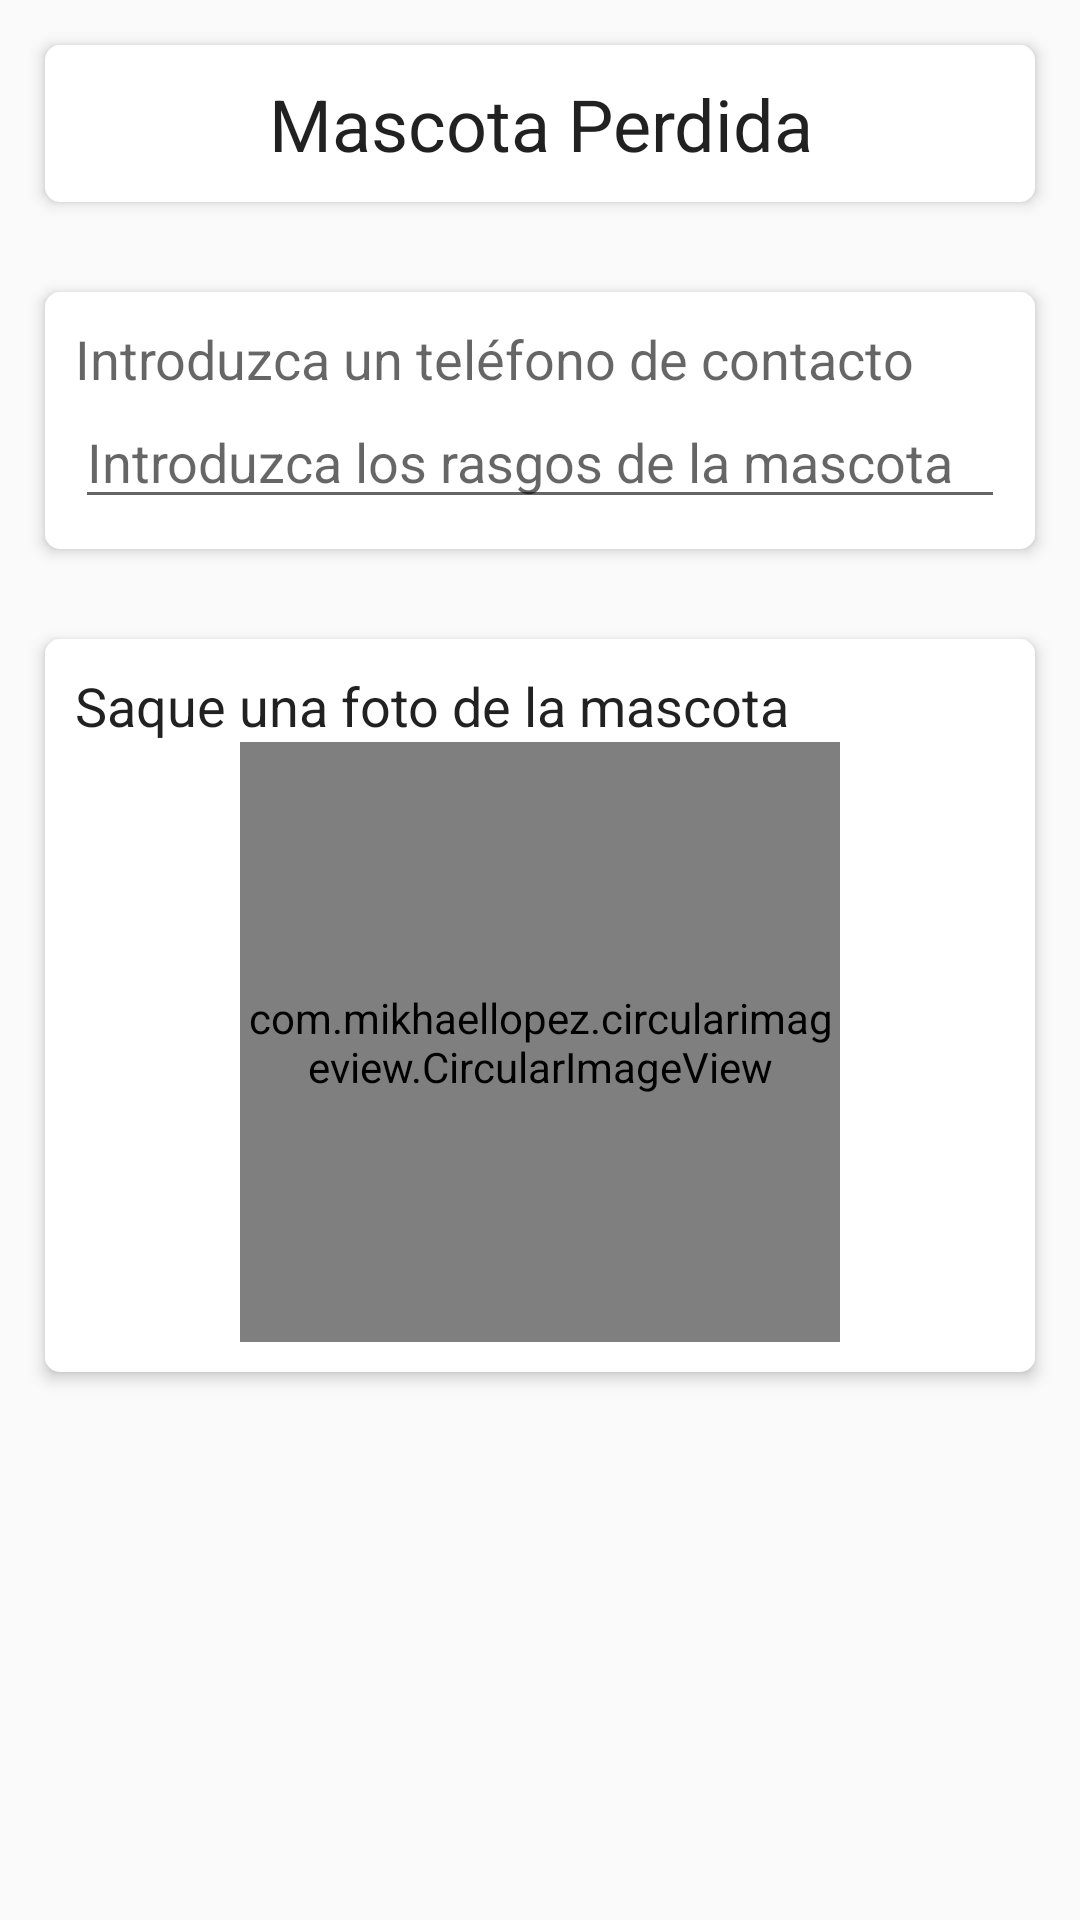

Produce the Android XML layout that renders to this screen, including the resource entries it uses.
<!-- AndroidManifest.xml: application theme AppTheme -->
<!-- res/layout/activity_create_marcardor_otra.xml -->
<?xml version="1.0" encoding="utf-8"?>
<LinearLayout xmlns:android="http://schemas.android.com/apk/res/android"
    xmlns:tools="http://schemas.android.com/tools"
    android:layout_width="match_parent"
    android:layout_height="match_parent"
    android:orientation="vertical"
    tools:context=".HomeActivities.MiMascotaPerdida.SelecionMascotaPerdidaFragment">

    <LinearLayout
        android:layout_width="match_parent"
        android:layout_height="wrap_content"
        android:layout_gravity="top"
        android:layout_marginBottom="15dp"
        android:layout_marginLeft="15dp"
        android:layout_marginRight="15dp"
        android:layout_marginTop="15dp"
        android:background="@drawable/dialogo_blanco"
        android:elevation="3dp"
        android:orientation="vertical">

        <TextView
            android:layout_width="match_parent"
            android:layout_height="wrap_content"
            android:layout_gravity="center"
            android:gravity="center"
            android:text="@string/lost_pet"
            android:textAppearance="@style/TextAppearance.AppCompat"
            android:textSize="24sp"
            android:typeface="normal" />

    </LinearLayout>

    <LinearLayout
        android:layout_width="match_parent"
        android:layout_height="wrap_content"
        android:layout_gravity="top"
        android:layout_marginBottom="15dp"
        android:layout_marginLeft="15dp"
        android:layout_marginRight="15dp"
        android:layout_marginTop="15dp"
        android:background="@drawable/dialogo_blanco"
        android:elevation="3dp"
        android:orientation="vertical">

        <EditText
            android:id="@+id/telf_contact"
            android:layout_width="match_parent"
            android:layout_height="wrap_content"
            android:layout_gravity="top"
            android:autoLink="phone"
            android:background="@color/colorBlanco"
            android:ems="10"
            android:hint="@string/hint_phone"
            android:inputType="text|phone" />

        <EditText
            android:id="@+id/rasgos_p"
            android:layout_width="match_parent"
            android:layout_height="wrap_content"
            android:ems="10"
            android:hint="@string/enter_characteristics"
            android:inputType="textPersonName" />

    </LinearLayout>

    <LinearLayout
        android:layout_width="match_parent"
        android:layout_height="wrap_content"
        android:layout_gravity="top"
        android:layout_marginBottom="15dp"
        android:layout_marginLeft="15dp"
        android:layout_marginRight="15dp"
        android:layout_marginTop="15dp"
        android:background="@drawable/dialogo_blanco"
        android:elevation="3dp"
        android:orientation="vertical">

        <TextView
            android:layout_width="match_parent"
            android:layout_height="wrap_content"
            android:layout_gravity="center"
            android:text="@string/select_photo"
            android:textAppearance="@style/TextAppearance.AppCompat"
            android:textSize="18sp"
            android:typeface="normal" />

        <com.mikhaellopez.circularimageview.CircularImageView
            android:id="@+id/imagen_otra"
            android:layout_width="200dp"
            android:layout_height="200dp"
            android:layout_gravity="center" />
    </LinearLayout>

</LinearLayout>
<!-- resources referenced by this layout -->
<resources>
  <color name="colorBlanco">#ffffff</color>
  <!-- drawable dialogo_blanco (drawable) -->
  <?xml version="1.0" encoding="utf-8"?>
  <shape xmlns:android="http://schemas.android.com/apk/res/android">
      <solid
          android:color="@color/colorBlanco"/>
      <corners
          android:radius="5dp" />
      <padding
          android:left="10dp"
          android:top="10dp"
          android:right="10dp"
          android:bottom="10dp" />
  </shape>
  <string name="enter_characteristics">Introduzca los rasgos de la mascota</string>
  <string name="hint_phone">Introduzca un teléfono de contacto</string>
  <string name="lost_pet">Mascota Perdida</string>
  <string name="select_photo">Saque una foto de la mascota</string>
  <style name="AppTheme" parent="Theme.AppCompat.Light.DarkActionBar">
          
          <item name="colorPrimary">@color/colorPrimary</item>
          <item name="colorPrimaryDark">@color/colorPrimaryDark</item>
          <item name="colorAccent">@color/colorAccent</item>
      </style>
  <color name="colorPrimary">#01a5a6</color>
  <color name="colorPrimaryDark">#a60143</color>
  <color name="colorAccent">#01a5a6</color>
</resources>
